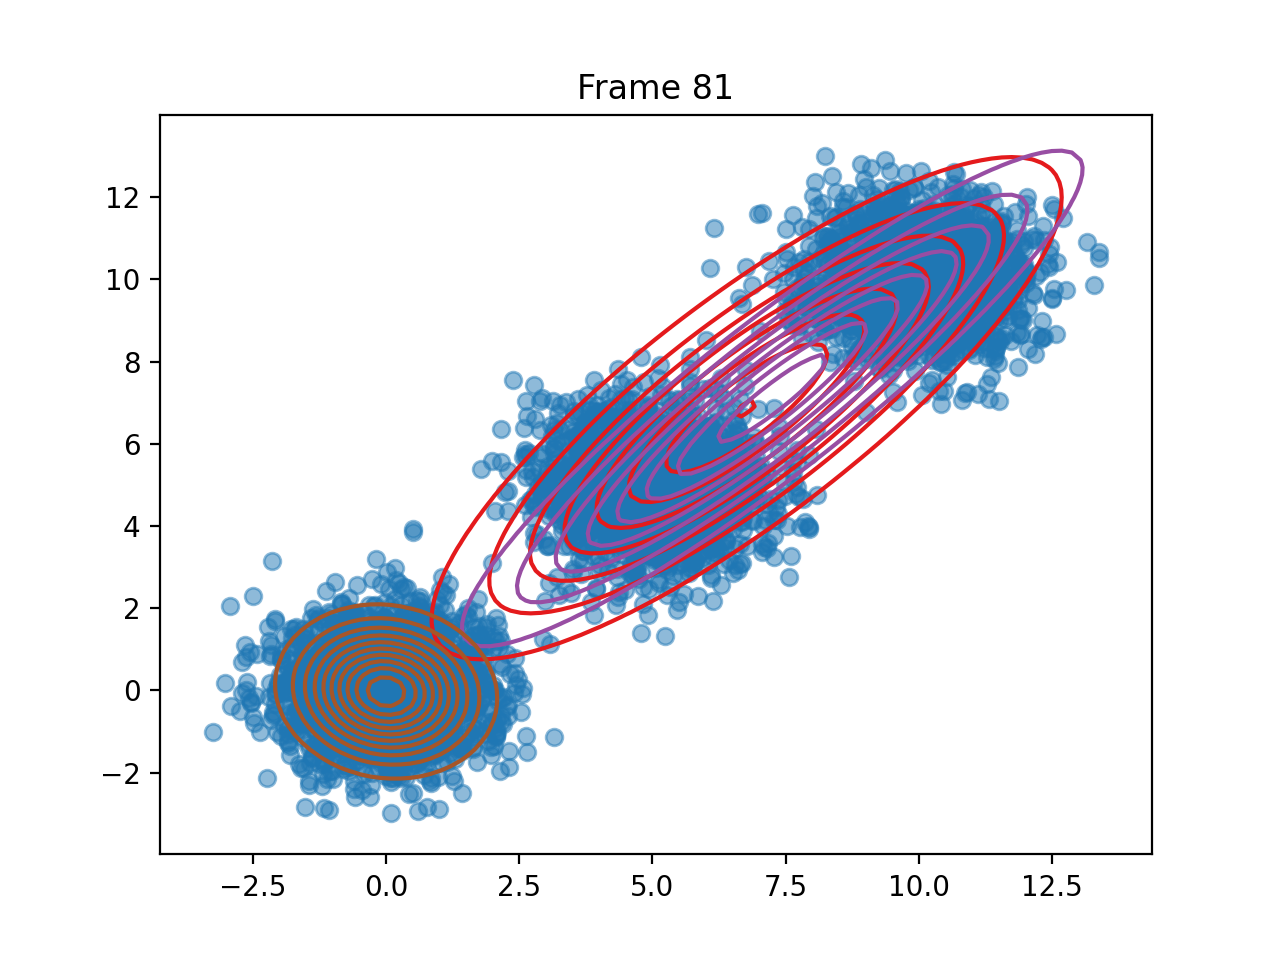

Source data for this figure (header and first rows):
pi, 0.35490025451754864, 0.33432473453652845, 0.31077501094592286
means, [6.769269161809114, 6.8636463918202795], [7.250056957447227, 7.1006014165673115], [0.003311217275372789, -0.02824475894081…
covariances, [[8.39132981392955, 7.2938391252700105],…, [[7.901795913005287, 7.567855099055014],…, [[0.9100024232296684, -0.075921521040306…
log_likelihoods, -26675, -26293, -26160, -26100, -26066, -26047, -26038, -26033, -26031, -26030, -26030, -26030, -26030, -26030, -26030, -26031, -26031, -26031, -26031, -26031, -26032, -26032, -26032
n_input, [5.681743408815142, 5.9625028858001015], [10.625584593675, 9.77672841156669], [0.8814075289235711, 0.7211353625455816], [9.769213847897278, 9.203013331186122], [10.55539886065174, 11.083261776294304], [0.0773683076476183, -0.8612842013282637…, [5.867187412827739, 4.502645628585907], [-0.30085974714082625, -1.20947693541880…, [4.1948282482571235, 6.0768481446576805], [3.9943986243105343, 5.360164183945767], [9.315187890261104, 9.9057309292351], [11.13052661953731, 10.03080713499795], [9.665396145469705, 10.56563290188672], [10.543256964974272, 8.192410350818543], [4.349343378663805, 4.673352436811388], [4.831615077527148, 4.673987504183151], [3.234612412970026, 6.7409414865969906], [6.159381043300522, 5.973101561015072], [10.613460165671837, 9.96749610694231], [5.2106008392976415, 4.51152391988964], [-0.6231405264247644, -0.555477119160254…, [-1.3495762115515322, -0.415213767905271…, [4.697114756201007, 6.346099794514258]
ticks, 0.2174, 0.4338, 0.6094, 0.8198, 1.04, 1.292, 1.585, 1.84, 2.223, 2.47, 2.683, 2.864, 3.043, 3.227, 3.402, 3.583, 3.762, 3.944, 4.128, 4.318, 4.512, 4.707, 4.933
time_line, 0.2176, 0.4344, 0.6092, 0.8198, 1.04, 1.292, 1.585, 1.84, 2.224, 2.471, 2.683, 2.865, 3.043, 3.228, 3.403, 3.584, 3.762, 3.945, 4.128, 4.319, 4.512, 4.708, 4.934
